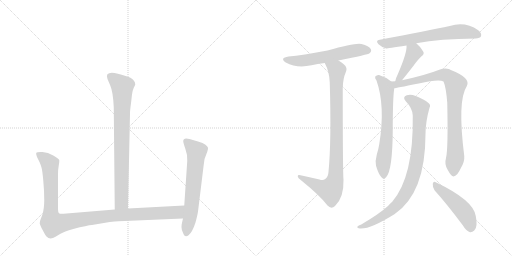
t = 0.00 s
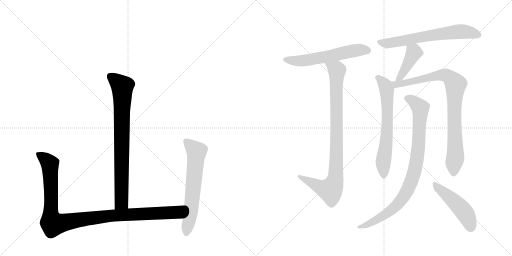
t = 1.96 s
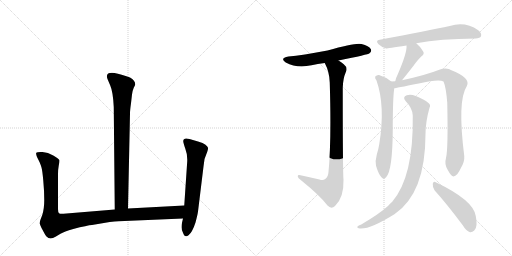
t = 3.92 s
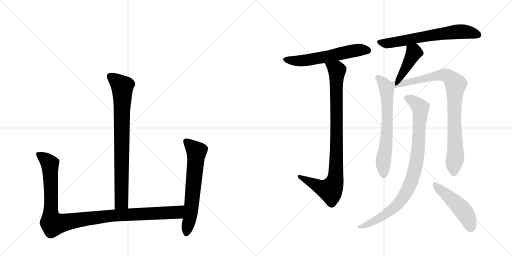
t = 5.89 s
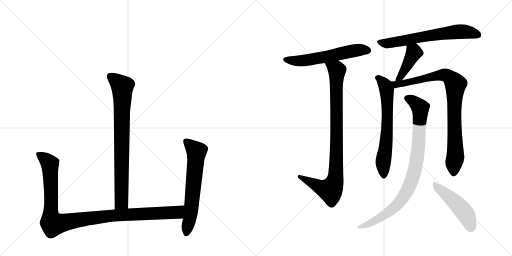
t = 7.85 s
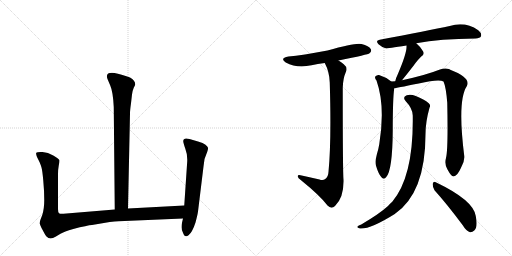
t = 9.81 s

The animated SVG that drew these frames (rendered in a browser with its animation timeline set to each time). Animation: 11 CSS @keyframes rules; one cycle of 9.81 s.

<svg version="1.1" viewBox="0 0 2048 1024" xmlns="http://www.w3.org/2000/svg">
  <g stroke="lightgray" stroke-dasharray="1,1" stroke-width="1" transform="scale(4, 4)">
    <line x1="0" y1="0" x2="256" y2="256"></line>
    <line x1="256" y1="0" x2="0" y2="256"></line>
    <line x1="128" y1="0" x2="128" y2="256"></line>
    <line x1="0" y1="128" x2="256" y2="128"></line>
    <line x1="256" y1="0" x2="512" y2="256"></line>
    <line x1="512" y1="0" x2="256" y2="256"></line>
    <line x1="384" y1="0" x2="384" y2="256"></line>
    <line x1="256" y1="128" x2="512" y2="128"></line>
  </g>
<g transform="scale(1, -1) translate(0, -850)">
   <style type="text/css">
    @keyframes keyframes0 {
      from {
       stroke: black;
       stroke-dashoffset: 810;
       stroke-width: 128;
       }
       73% {
       animation-timing-function: step-end;
       stroke: black;
       stroke-dashoffset: 0;
       stroke-width: 128;
       }
       to {
       stroke: black;
       stroke-width: 1024;
       }
       }
       #make-me-a-hanzi-animation-0 {
         animation: keyframes0 0.909180s both;
         animation-delay: 0.000000s;
         animation-timing-function: linear;
       }
    @keyframes keyframes1 {
      from {
       stroke: black;
       stroke-dashoffset: 1090;
       stroke-width: 128;
       }
       78% {
       animation-timing-function: step-end;
       stroke: black;
       stroke-dashoffset: 0;
       stroke-width: 128;
       }
       to {
       stroke: black;
       stroke-width: 1024;
       }
       }
       #make-me-a-hanzi-animation-1 {
         animation: keyframes1 1.137044s both;
         animation-delay: 0.909180s;
         animation-timing-function: linear;
       }
    @keyframes keyframes2 {
      from {
       stroke: black;
       stroke-dashoffset: 639;
       stroke-width: 128;
       }
       68% {
       animation-timing-function: step-end;
       stroke: black;
       stroke-dashoffset: 0;
       stroke-width: 128;
       }
       to {
       stroke: black;
       stroke-width: 1024;
       }
       }
       #make-me-a-hanzi-animation-2 {
         animation: keyframes2 0.770020s both;
         animation-delay: 2.046224s;
         animation-timing-function: linear;
       }
    @keyframes keyframes3 {
      from {
       stroke: black;
       stroke-dashoffset: 587;
       stroke-width: 128;
       }
       66% {
       animation-timing-function: step-end;
       stroke: black;
       stroke-dashoffset: 0;
       stroke-width: 128;
       }
       to {
       stroke: black;
       stroke-width: 1024;
       }
       }
       #make-me-a-hanzi-animation-3 {
         animation: keyframes3 0.727702s both;
         animation-delay: 2.816243s;
         animation-timing-function: linear;
       }
    @keyframes keyframes4 {
      from {
       stroke: black;
       stroke-dashoffset: 922;
       stroke-width: 128;
       }
       75% {
       animation-timing-function: step-end;
       stroke: black;
       stroke-dashoffset: 0;
       stroke-width: 128;
       }
       to {
       stroke: black;
       stroke-width: 1024;
       }
       }
       #make-me-a-hanzi-animation-4 {
         animation: keyframes4 1.000326s both;
         animation-delay: 3.543945s;
         animation-timing-function: linear;
       }
    @keyframes keyframes5 {
      from {
       stroke: black;
       stroke-dashoffset: 658;
       stroke-width: 128;
       }
       68% {
       animation-timing-function: step-end;
       stroke: black;
       stroke-dashoffset: 0;
       stroke-width: 128;
       }
       to {
       stroke: black;
       stroke-width: 1024;
       }
       }
       #make-me-a-hanzi-animation-5 {
         animation: keyframes5 0.785482s both;
         animation-delay: 4.544271s;
         animation-timing-function: linear;
       }
    @keyframes keyframes6 {
      from {
       stroke: black;
       stroke-dashoffset: 418;
       stroke-width: 128;
       }
       58% {
       animation-timing-function: step-end;
       stroke: black;
       stroke-dashoffset: 0;
       stroke-width: 128;
       }
       to {
       stroke: black;
       stroke-width: 1024;
       }
       }
       #make-me-a-hanzi-animation-6 {
         animation: keyframes6 0.590169s both;
         animation-delay: 5.329753s;
         animation-timing-function: linear;
       }
    @keyframes keyframes7 {
      from {
       stroke: black;
       stroke-dashoffset: 666;
       stroke-width: 128;
       }
       68% {
       animation-timing-function: step-end;
       stroke: black;
       stroke-dashoffset: 0;
       stroke-width: 128;
       }
       to {
       stroke: black;
       stroke-width: 1024;
       }
       }
       #make-me-a-hanzi-animation-7 {
         animation: keyframes7 0.791992s both;
         animation-delay: 5.919922s;
         animation-timing-function: linear;
       }
    @keyframes keyframes8 {
      from {
       stroke: black;
       stroke-dashoffset: 888;
       stroke-width: 128;
       }
       74% {
       animation-timing-function: step-end;
       stroke: black;
       stroke-dashoffset: 0;
       stroke-width: 128;
       }
       to {
       stroke: black;
       stroke-width: 1024;
       }
       }
       #make-me-a-hanzi-animation-8 {
         animation: keyframes8 0.972656s both;
         animation-delay: 6.711914s;
         animation-timing-function: linear;
       }
    @keyframes keyframes9 {
      from {
       stroke: black;
       stroke-dashoffset: 907;
       stroke-width: 128;
       }
       75% {
       animation-timing-function: step-end;
       stroke: black;
       stroke-dashoffset: 0;
       stroke-width: 128;
       }
       to {
       stroke: black;
       stroke-width: 1024;
       }
       }
       #make-me-a-hanzi-animation-9 {
         animation: keyframes9 0.988118s both;
         animation-delay: 7.684570s;
         animation-timing-function: linear;
       }
    @keyframes keyframes10 {
      from {
       stroke: black;
       stroke-dashoffset: 484;
       stroke-width: 128;
       }
       61% {
       animation-timing-function: step-end;
       stroke: black;
       stroke-dashoffset: 0;
       stroke-width: 128;
       }
       to {
       stroke: black;
       stroke-width: 1024;
       }
       }
       #make-me-a-hanzi-animation-10 {
         animation: keyframes10 0.643880s both;
         animation-delay: 8.672689s;
         animation-timing-function: linear;
       }
</style>
<path d="M 512 16 L 520 396 Q 520 409 524 437 L 528 472 Q 530 488 535 499 Q 541 510 541 512 Q 541 528 520 540 Q 484 554 458 558 Q 419 563 430 534 L 441 508 Q 452 483 455 422 L 459 12 C 459 -18 511 -14 512 16 Z" fill="lightgray"></path> 
<path d="M 232 14 L 232 154 Q 232 172 235 188 Q 238 204 237 210 Q 235 215 213 228 Q 192 241 170 242 Q 148 243 145 239 Q 143 235 148 222 L 158 202 Q 164 188 166 180 Q 169 171 173 129 Q 177 86 177 50 Q 177 14 169 -10 L 161 -31 Q 159 -38 159 -44 Q 160 -51 171 -71 Q 182 -92 186 -96 Q 200 -111 222 -97 L 242 -85 Q 256 -77 293 -66 Q 350 -51 368 -50 L 439 -38 Q 480 -34 498 -34 L 732 -24 C 762 -23 767 30 737 28 L 512 16 L 459 12 L 254 -5 Q 240 -6 236 -3 Q 232 0 232 14 Z" fill="lightgray"></path> 
<path d="M 732 -24 L 728 -41 Q 726 -49 726 -59 Q 726 -70 732 -81 Q 739 -103 754 -91 Q 769 -80 782 -40 Q 790 -10 792 4 L 814 184 Q 815 215 829 243 Q 833 255 832 259 Q 831 263 822 271 Q 813 278 792 284 L 758 294 Q 733 301 733 285 Q 733 279 741 256 Q 750 233 749 206 L 737 28 L 732 -24 Z" fill="lightgray"></path> 
<path d="M 1354 608 Q 1474 632 1478 637 Q 1488 644 1483 654 Q 1476 666 1446 674 Q 1422 680 1310 648 Q 1208 629 1154 624 Q 1117 618 1143 600 Q 1188 576 1246 589 Q 1270 595 1299 598 L 1354 608 Z" fill="lightgray"></path> 
<path d="M 1278 132 Q 1239 141 1202 149 Q 1190 152 1191 144 Q 1192 137 1203 130 Q 1281 67 1310 28 Q 1325 12 1340 26 Q 1376 59 1374 131 Q 1371 161 1371 499 Q 1372 536 1383 561 Q 1392 580 1375 593 Q 1365 602 1354 608 C 1329 625 1287 625 1299 598 Q 1318 562 1319 520 Q 1326 285 1314 163 Q 1313 142 1301 134 Q 1292 127 1278 132 Z" fill="lightgray"></path> 
<path d="M 1665 677 Q 1761 695 1902 696 Q 1920 697 1924 705 Q 1928 717 1913 729 Q 1861 765 1799 746 Q 1714 728 1519 691 Q 1500 688 1514 673 Q 1527 661 1545 656 Q 1549 656 1626 668 L 1665 677 Z" fill="lightgray"></path> 
<path d="M 1608 529 Q 1647 577 1662 598 Q 1671 610 1685 624 Q 1700 634 1692 645 Q 1685 660 1665 677 C 1642 697 1625 698 1626 668 Q 1629 641 1592 555 Q 1583 537 1581 525 C 1574 496 1589 506 1608 529 Z" fill="lightgray"></path> 
<path d="M 1565 524 Q 1543 542 1516 550 Q 1507 551 1501 544 Q 1498 538 1506 528 Q 1542 426 1517 273 Q 1514 254 1507 231 Q 1500 206 1504 187 Q 1514 154 1525 142 Q 1535 129 1545 142 Q 1570 169 1571 329 Q 1571 456 1577 497 C 1579 514 1579 514 1565 524 Z" fill="lightgray"></path> 
<path d="M 1784 218 Q 1777 194 1790 172 Q 1805 144 1814 144 Q 1829 145 1844 179 Q 1859 204 1857 226 Q 1829 448 1867 505 Q 1886 538 1801 571 Q 1798 574 1795 574 Q 1780 580 1757 571 Q 1705 550 1608 529 L 1581 525 Q 1572 525 1565 524 C 1535 522 1547 492 1577 497 Q 1580 497 1675 516 Q 1756 535 1774 524 Q 1784 502 1789 439 Q 1793 253 1784 218 Z" fill="lightgray"></path> 
<path d="M 1651 388 Q 1655 144 1569 43 Q 1560 36 1552 26 Q 1518 -5 1445 -48 Q 1433 -52 1430 -56 Q 1426 -62 1440 -64 Q 1482 -67 1579 -6 Q 1702 78 1702 314 Q 1702 362 1718 419 Q 1724 429 1715 437 Q 1697 453 1663 466 Q 1642 475 1627 469 Q 1608 462 1623 445 Q 1650 417 1651 388 Z" fill="lightgray"></path> 
<path d="M 1738 89 Q 1790 31 1851 -51 Q 1864 -73 1880 -79 Q 1889 -80 1897 -72 Q 1912 -59 1903 -14 Q 1894 49 1743 121 Q 1734 127 1731 115 Q 1730 102 1738 89 Z" fill="lightgray"></path> 
      <clipPath id="make-me-a-hanzi-clip-0">
      <path d="M 512 16 L 520 396 Q 520 409 524 437 L 528 472 Q 530 488 535 499 Q 541 510 541 512 Q 541 528 520 540 Q 484 554 458 558 Q 419 563 430 534 L 441 508 Q 452 483 455 422 L 459 12 C 459 -18 511 -14 512 16 Z" fill="lightgray"></path>
      </clipPath>
      <path clip-path="url(#make-me-a-hanzi-clip-0)" d="M 442 543 L 489 504 L 486 41 L 465 20 " fill="none" id="make-me-a-hanzi-animation-0" stroke-dasharray="682 1364" stroke-linecap="round"></path>

      <clipPath id="make-me-a-hanzi-clip-1">
      <path d="M 232 14 L 232 154 Q 232 172 235 188 Q 238 204 237 210 Q 235 215 213 228 Q 192 241 170 242 Q 148 243 145 239 Q 143 235 148 222 L 158 202 Q 164 188 166 180 Q 169 171 173 129 Q 177 86 177 50 Q 177 14 169 -10 L 161 -31 Q 159 -38 159 -44 Q 160 -51 171 -71 Q 182 -92 186 -96 Q 200 -111 222 -97 L 242 -85 Q 256 -77 293 -66 Q 350 -51 368 -50 L 439 -38 Q 480 -34 498 -34 L 732 -24 C 762 -23 767 30 737 28 L 512 16 L 459 12 L 254 -5 Q 240 -6 236 -3 Q 232 0 232 14 Z" fill="lightgray"></path>
      </clipPath>
      <path clip-path="url(#make-me-a-hanzi-clip-1)" d="M 151 236 L 184 212 L 200 188 L 203 -12 L 213 -46 L 437 -13 L 708 0 L 730 22 " fill="none" id="make-me-a-hanzi-animation-1" stroke-dasharray="962 1924" stroke-linecap="round"></path>

      <clipPath id="make-me-a-hanzi-clip-2">
      <path d="M 732 -24 L 728 -41 Q 726 -49 726 -59 Q 726 -70 732 -81 Q 739 -103 754 -91 Q 769 -80 782 -40 Q 790 -10 792 4 L 814 184 Q 815 215 829 243 Q 833 255 832 259 Q 831 263 822 271 Q 813 278 792 284 L 758 294 Q 733 301 733 285 Q 733 279 741 256 Q 750 233 749 206 L 737 28 L 732 -24 Z" fill="lightgray"></path>
      </clipPath>
      <path clip-path="url(#make-me-a-hanzi-clip-2)" d="M 748 283 L 786 244 L 765 15 L 745 -82 " fill="none" id="make-me-a-hanzi-animation-2" stroke-dasharray="511 1022" stroke-linecap="round"></path>

      <clipPath id="make-me-a-hanzi-clip-3">
      <path d="M 1354 608 Q 1474 632 1478 637 Q 1488 644 1483 654 Q 1476 666 1446 674 Q 1422 680 1310 648 Q 1208 629 1154 624 Q 1117 618 1143 600 Q 1188 576 1246 589 Q 1270 595 1299 598 L 1354 608 Z" fill="lightgray"></path>
      </clipPath>
      <path clip-path="url(#make-me-a-hanzi-clip-3)" d="M 1146 613 L 1181 606 L 1220 608 L 1418 648 L 1472 648 " fill="none" id="make-me-a-hanzi-animation-3" stroke-dasharray="459 918" stroke-linecap="round"></path>

      <clipPath id="make-me-a-hanzi-clip-4">
      <path d="M 1278 132 Q 1239 141 1202 149 Q 1190 152 1191 144 Q 1192 137 1203 130 Q 1281 67 1310 28 Q 1325 12 1340 26 Q 1376 59 1374 131 Q 1371 161 1371 499 Q 1372 536 1383 561 Q 1392 580 1375 593 Q 1365 602 1354 608 C 1329 625 1287 625 1299 598 Q 1318 562 1319 520 Q 1326 285 1314 163 Q 1313 142 1301 134 Q 1292 127 1278 132 Z" fill="lightgray"></path>
      </clipPath>
      <path clip-path="url(#make-me-a-hanzi-clip-4)" d="M 1307 594 L 1348 566 L 1347 262 L 1338 121 L 1322 89 L 1284 100 L 1198 143 " fill="none" id="make-me-a-hanzi-animation-4" stroke-dasharray="794 1588" stroke-linecap="round"></path>

      <clipPath id="make-me-a-hanzi-clip-5">
      <path d="M 1665 677 Q 1761 695 1902 696 Q 1920 697 1924 705 Q 1928 717 1913 729 Q 1861 765 1799 746 Q 1714 728 1519 691 Q 1500 688 1514 673 Q 1527 661 1545 656 Q 1549 656 1626 668 L 1665 677 Z" fill="lightgray"></path>
      </clipPath>
      <path clip-path="url(#make-me-a-hanzi-clip-5)" d="M 1517 682 L 1545 676 L 1826 723 L 1871 722 L 1913 710 " fill="none" id="make-me-a-hanzi-animation-5" stroke-dasharray="530 1060" stroke-linecap="round"></path>

      <clipPath id="make-me-a-hanzi-clip-6">
      <path d="M 1608 529 Q 1647 577 1662 598 Q 1671 610 1685 624 Q 1700 634 1692 645 Q 1685 660 1665 677 C 1642 697 1625 698 1626 668 Q 1629 641 1592 555 Q 1583 537 1581 525 C 1574 496 1589 506 1608 529 Z" fill="lightgray"></path>
      </clipPath>
      <path clip-path="url(#make-me-a-hanzi-clip-6)" d="M 1634 664 L 1655 639 L 1604 545 L 1587 531 " fill="none" id="make-me-a-hanzi-animation-6" stroke-dasharray="290 580" stroke-linecap="round"></path>

      <clipPath id="make-me-a-hanzi-clip-7">
      <path d="M 1565 524 Q 1543 542 1516 550 Q 1507 551 1501 544 Q 1498 538 1506 528 Q 1542 426 1517 273 Q 1514 254 1507 231 Q 1500 206 1504 187 Q 1514 154 1525 142 Q 1535 129 1545 142 Q 1570 169 1571 329 Q 1571 456 1577 497 C 1579 514 1579 514 1565 524 Z" fill="lightgray"></path>
      </clipPath>
      <path clip-path="url(#make-me-a-hanzi-clip-7)" d="M 1509 540 L 1543 506 L 1547 494 L 1550 362 L 1547 292 L 1533 206 L 1535 146 " fill="none" id="make-me-a-hanzi-animation-7" stroke-dasharray="538 1076" stroke-linecap="round"></path>

      <clipPath id="make-me-a-hanzi-clip-8">
      <path d="M 1784 218 Q 1777 194 1790 172 Q 1805 144 1814 144 Q 1829 145 1844 179 Q 1859 204 1857 226 Q 1829 448 1867 505 Q 1886 538 1801 571 Q 1798 574 1795 574 Q 1780 580 1757 571 Q 1705 550 1608 529 L 1581 525 Q 1572 525 1565 524 C 1535 522 1547 492 1577 497 Q 1580 497 1675 516 Q 1756 535 1774 524 Q 1784 502 1789 439 Q 1793 253 1784 218 Z" fill="lightgray"></path>
      </clipPath>
      <path clip-path="url(#make-me-a-hanzi-clip-8)" d="M 1569 518 L 1584 512 L 1617 517 L 1771 551 L 1802 539 L 1817 521 L 1822 512 L 1817 356 L 1822 232 L 1815 155 " fill="none" id="make-me-a-hanzi-animation-8" stroke-dasharray="760 1520" stroke-linecap="round"></path>

      <clipPath id="make-me-a-hanzi-clip-9">
      <path d="M 1651 388 Q 1655 144 1569 43 Q 1560 36 1552 26 Q 1518 -5 1445 -48 Q 1433 -52 1430 -56 Q 1426 -62 1440 -64 Q 1482 -67 1579 -6 Q 1702 78 1702 314 Q 1702 362 1718 419 Q 1724 429 1715 437 Q 1697 453 1663 466 Q 1642 475 1627 469 Q 1608 462 1623 445 Q 1650 417 1651 388 Z" fill="lightgray"></path>
      </clipPath>
      <path clip-path="url(#make-me-a-hanzi-clip-9)" d="M 1629 456 L 1650 448 L 1681 418 L 1670 227 L 1643 119 L 1606 50 L 1560 4 L 1497 -35 L 1436 -59 " fill="none" id="make-me-a-hanzi-animation-9" stroke-dasharray="779 1558" stroke-linecap="round"></path>

      <clipPath id="make-me-a-hanzi-clip-10">
      <path d="M 1738 89 Q 1790 31 1851 -51 Q 1864 -73 1880 -79 Q 1889 -80 1897 -72 Q 1912 -59 1903 -14 Q 1894 49 1743 121 Q 1734 127 1731 115 Q 1730 102 1738 89 Z" fill="lightgray"></path>
      </clipPath>
      <path clip-path="url(#make-me-a-hanzi-clip-10)" d="M 1741 109 L 1796 64 L 1860 -2 L 1874 -29 L 1882 -63 " fill="none" id="make-me-a-hanzi-animation-10" stroke-dasharray="356 712" stroke-linecap="round"></path>

</g>
</svg>
